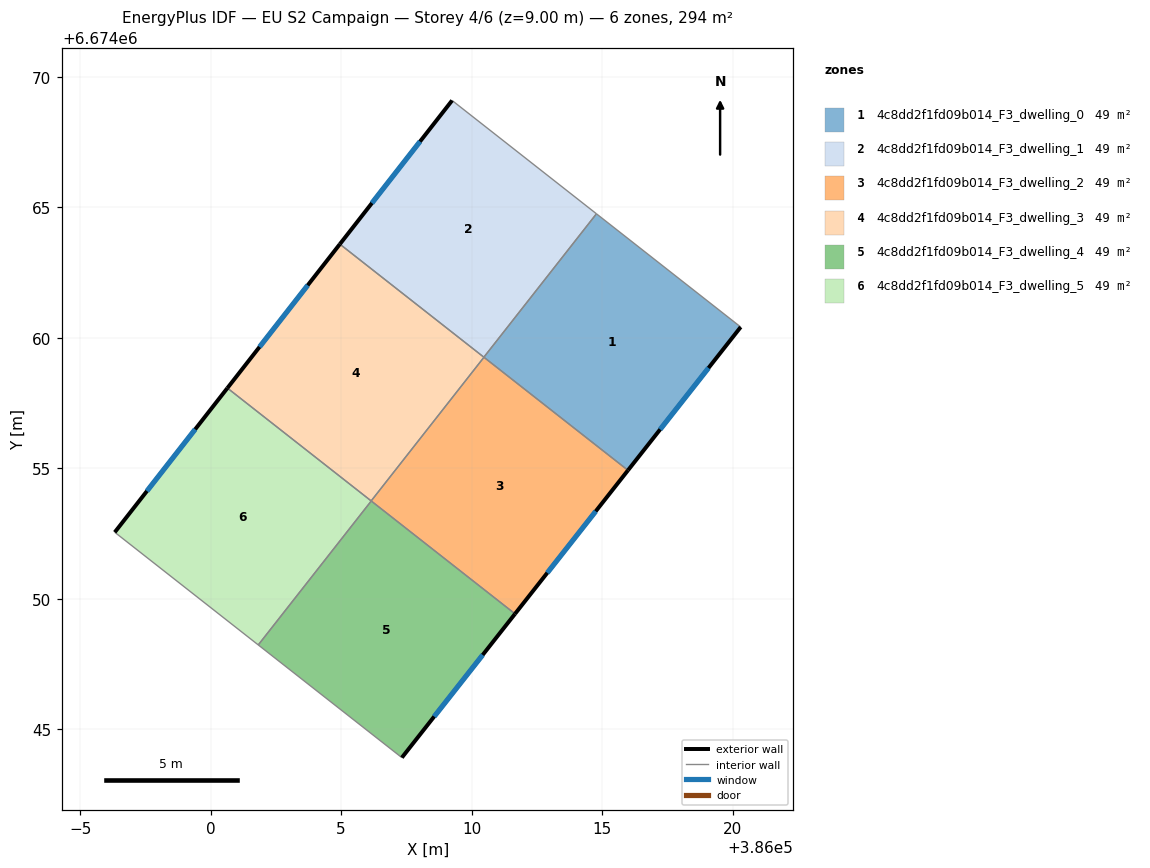
=== STOREY PLAN SPEC (per zone: floor XY polygon, exterior-wall plan segments, windows/doors) ===
zone 1: 4c8dd2f1fd09b014_F3_dwelling_0  (49.1 m²)
  floor: (386020.31, 6674060.42) (386015.99, 6674054.93) (386010.47, 6674059.26) (386014.78, 6674064.76)
  exterior wall: (386015.99, 6674054.93) – (386020.31, 6674060.42)  [7.0 m]
    window: (386017.22, 6674056.50) – (386019.07, 6674058.85)  [3.8 m²]
  interior walls: 3
zone 2: 4c8dd2f1fd09b014_F3_dwelling_1  (49.1 m²)
  floor: (386014.78, 6674064.76) (386010.47, 6674059.26) (386004.95, 6674063.59) (386009.25, 6674069.10)
  exterior wall: (386009.25, 6674069.10) – (386004.95, 6674063.59)  [7.0 m]
    window: (386008.02, 6674067.53) – (386006.18, 6674065.17)  [3.8 m²]
  interior walls: 3
zone 3: 4c8dd2f1fd09b014_F3_dwelling_2  (49.1 m²)
  floor: (386015.99, 6674054.93) (386011.66, 6674049.43) (386006.15, 6674053.76) (386010.47, 6674059.26)
  exterior wall: (386011.66, 6674049.43) – (386015.99, 6674054.93)  [7.0 m]
    window: (386012.90, 6674051.00) – (386014.75, 6674053.36)  [3.9 m²]
  interior walls: 3
zone 4: 4c8dd2f1fd09b014_F3_dwelling_3  (49.1 m²)
  floor: (386010.47, 6674059.26) (386006.15, 6674053.76) (386000.64, 6674058.08) (386004.95, 6674063.59)
  exterior wall: (386004.95, 6674063.59) – (386000.64, 6674058.08)  [7.0 m]
    window: (386003.72, 6674062.02) – (386001.87, 6674059.66)  [3.9 m²]
  interior walls: 3
zone 5: 4c8dd2f1fd09b014_F3_dwelling_4  (49.1 m²)
  floor: (386011.66, 6674049.43) (386007.32, 6674043.92) (386001.82, 6674048.24) (386006.15, 6674053.75)
  exterior wall: (386007.33, 6674043.92) – (386011.66, 6674049.43)  [7.0 m]
    window: (386008.56, 6674045.49) – (386010.42, 6674047.85)  [3.9 m²]
  interior walls: 3
zone 6: 4c8dd2f1fd09b014_F3_dwelling_5  (49.1 m²)
  floor: (386006.15, 6674053.75) (386001.82, 6674048.24) (385996.32, 6674052.55) (386000.64, 6674058.08)
  exterior wall: (386000.64, 6674058.08) – (385996.32, 6674052.55)  [7.0 m]
    window: (385999.41, 6674056.50) – (385997.56, 6674054.13)  [3.9 m²]
  interior walls: 3

=== DERIVED (storey summary) ===
Building: EU S2 Campaign
Storey: 4 of 6  (floor level z = 9.00 m)
Storey gross floor area: 294.4 m²
Zones on this storey: 6
  - 4c8dd2f1fd09b014_F3_dwelling_0: floor 49.1 m²; exterior wall 7.0 m (21.0 m²); 1 window(s) 3.8 m²; WWR 18.4%
  - 4c8dd2f1fd09b014_F3_dwelling_1: floor 49.1 m²; exterior wall 7.0 m (21.0 m²); 1 window(s) 3.8 m²; WWR 18.4%
  - 4c8dd2f1fd09b014_F3_dwelling_2: floor 49.1 m²; exterior wall 7.0 m (21.0 m²); 1 window(s) 3.9 m²; WWR 18.4%
  - 4c8dd2f1fd09b014_F3_dwelling_3: floor 49.1 m²; exterior wall 7.0 m (21.0 m²); 1 window(s) 3.9 m²; WWR 18.4%
  - 4c8dd2f1fd09b014_F3_dwelling_4: floor 49.1 m²; exterior wall 7.0 m (21.0 m²); 1 window(s) 3.9 m²; WWR 18.4%
  - 4c8dd2f1fd09b014_F3_dwelling_5: floor 49.1 m²; exterior wall 7.0 m (21.0 m²); 1 window(s) 3.9 m²; WWR 18.4%
Zone adjacency (shared interzone walls):
  - 4c8dd2f1fd09b014_F3_dwelling_0 ↔ 4c8dd2f1fd09b014_F3_dwelling_1
  - 4c8dd2f1fd09b014_F3_dwelling_0 ↔ 4c8dd2f1fd09b014_F3_dwelling_2
  - 4c8dd2f1fd09b014_F3_dwelling_1 ↔ 4c8dd2f1fd09b014_F3_dwelling_3
  - 4c8dd2f1fd09b014_F3_dwelling_2 ↔ 4c8dd2f1fd09b014_F3_dwelling_3
  - 4c8dd2f1fd09b014_F3_dwelling_2 ↔ 4c8dd2f1fd09b014_F3_dwelling_4
  - 4c8dd2f1fd09b014_F3_dwelling_3 ↔ 4c8dd2f1fd09b014_F3_dwelling_5
  - 4c8dd2f1fd09b014_F3_dwelling_4 ↔ 4c8dd2f1fd09b014_F3_dwelling_5